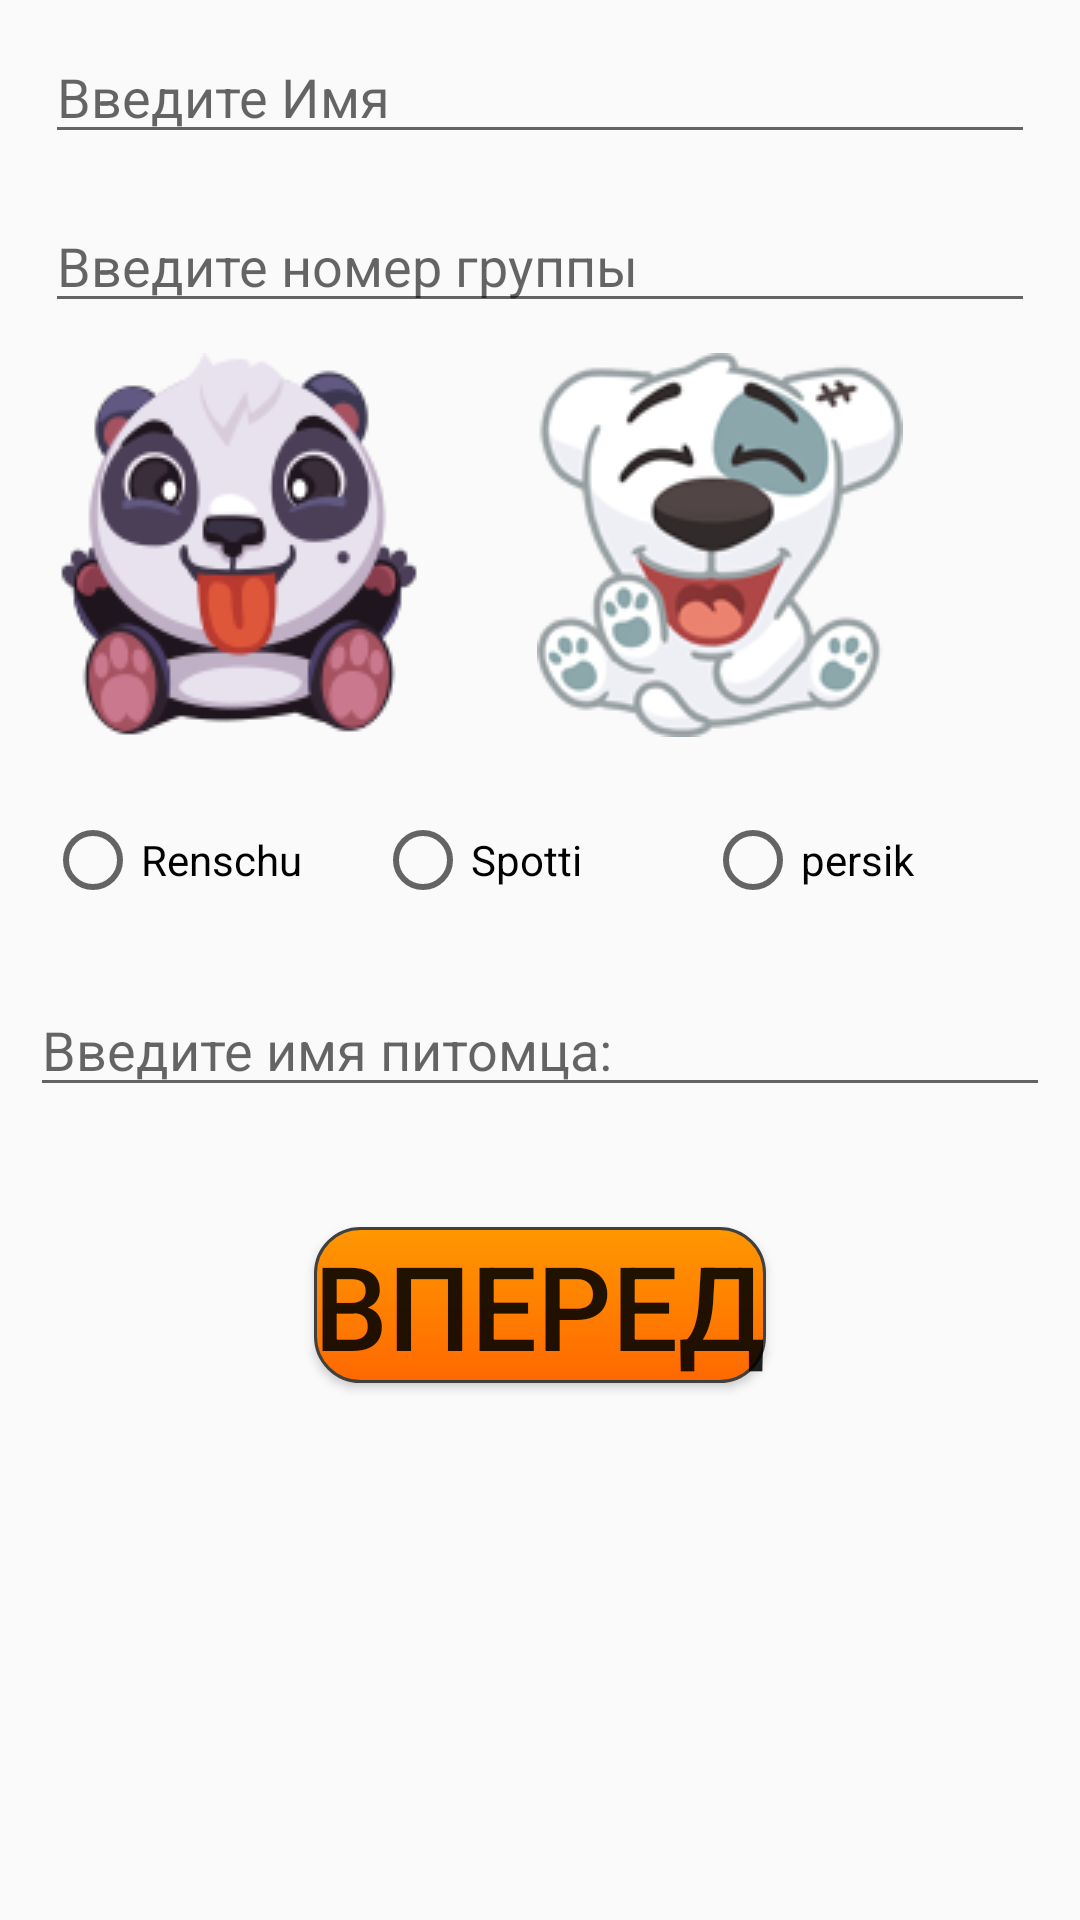

Reconstruct the res/layout file that produces this screen, plus the resources it refers to.
<!-- AndroidManifest.xml: application theme Theme.AppCompat.Light.NoActionBar -->
<!-- res/layout/activity_start.xml -->
<?xml version="1.0" encoding="utf-8"?>
<android.support.constraint.ConstraintLayout
    xmlns:android="http://schemas.android.com/apk/res/android"
    xmlns:tools="http://schemas.android.com/tools"
    xmlns:app="http://schemas.android.com/apk/res-auto"
    android:layout_width="match_parent"
    android:layout_height="match_parent"
    tools:context=".StartActivity">

<LinearLayout
    android:layout_width="match_parent"
    android:layout_height="match_parent"
    android:gravity="center_horizontal"
    android:orientation="vertical">
    <EditText
        android:id="@+id/Name"
        android:layout_width="match_parent"
        android:layout_height="wrap_content"
        android:inputType="textPersonName"
        android:layout_marginTop="10dp"
        android:layout_marginStart="15dp"
        android:layout_marginEnd="15dp"
        android:hint="@string/enterName"/>
    <EditText
        android:id="@+id/NumberGroup"
        android:layout_width="match_parent"
        android:layout_height="wrap_content"
        android:layout_marginStart="15dp"
        android:layout_marginEnd="15dp"
        android:inputType="phone"
        android:layout_marginTop="15dp"
        android:hint="@string/enterGroup"/>
<LinearLayout
    android:layout_width="match_parent"
    android:layout_height="wrap_content"
    android:orientation="horizontal">
    <ImageView
        android:layout_weight="1"
        android:layout_margin="10dp"
        android:layout_width="wrap_content"
        android:layout_height="wrap_content"
        android:src="@drawable/renschu"
        android:contentDescription="TODO" />
    <ImageView
        android:layout_weight="1"
        android:layout_margin="10dp"
        android:layout_width="wrap_content"
        android:layout_height="wrap_content"
        android:src="@drawable/spotty"
        android:contentDescription="@string/todo" />

    <ImageView
        android:layout_weight="1"
        android:layout_width="wrap_content"
        android:layout_height="wrap_content"
        android:layout_margin="10dp"
        android:contentDescription="@string/todo"
        android:src="@drawable/persik" />

</LinearLayout>

    <RadioGroup
        android:id="@+id/Select_Pets"
        android:layout_width="match_parent"
        android:layout_height="wrap_content"
        android:layout_margin="15dp"
        android:gravity="center_horizontal"
        android:orientation="horizontal">

        <RadioButton
            android:layout_width="match_parent"
            android:layout_height="wrap_content"
            android:layout_weight="1"
            android:text="@string/renschu" />

        <RadioButton
            android:layout_width="match_parent"
            android:layout_height="wrap_content"
            android:layout_weight="1"
            android:text="@string/spotti" />

        <RadioButton
            android:layout_width="match_parent"
            android:layout_height="wrap_content"
            android:layout_weight="1"
            android:text="@string/persik" />

    </RadioGroup>

    <EditText
        android:id="@+id/Name_Pets"
        android:layout_width="match_parent"
        android:layout_height="wrap_content"
        android:layout_margin="10dp"
        android:hint="@string/petname"
        android:inputType="textPersonName" />
    <Button
        android:layout_width="wrap_content"
        android:layout_height="wrap_content"
        android:layout_marginTop="30dp"
        android:text="@string/Enter"
        android:textSize="19pt"
        android:background="@drawable/shapebutton"
        android:onClick="StartWorkWithTableActivity"/>

</LinearLayout>

</android.support.constraint.ConstraintLayout>
<!-- resources referenced by this layout -->
<resources>
  <!-- drawable renschu: png bitmap (drawable, 32641 bytes) -->
  <!-- drawable shapebutton (drawable) -->
  <shape android:shape="rectangle"
      xmlns:android="http://schemas.android.com/apk/res/android"
      >
  
          <stroke android:width="1dp" android:color="#FF404040" />
          <corners android:radius="15dp"/>
      <gradient android:startColor="#FF6800" android:centerColor="#FF8000" android:endColor="#FF9700" android:angle="90" />
      </shape>
  <!-- drawable spotty: png bitmap (drawable, 19452 bytes) -->
  <string name="Enter">Вперед</string>
  <string name="enterGroup">Введите номер группы</string>
  <string name="enterName">Введите Имя</string>
  <string name="persik">persik</string>
  <string name="petname">Введите имя питомца:</string>
  <string name="renschu">Renschu</string>
  <string name="spotti">Spotti</string>
  <string name="todo">TODO</string>
</resources>
